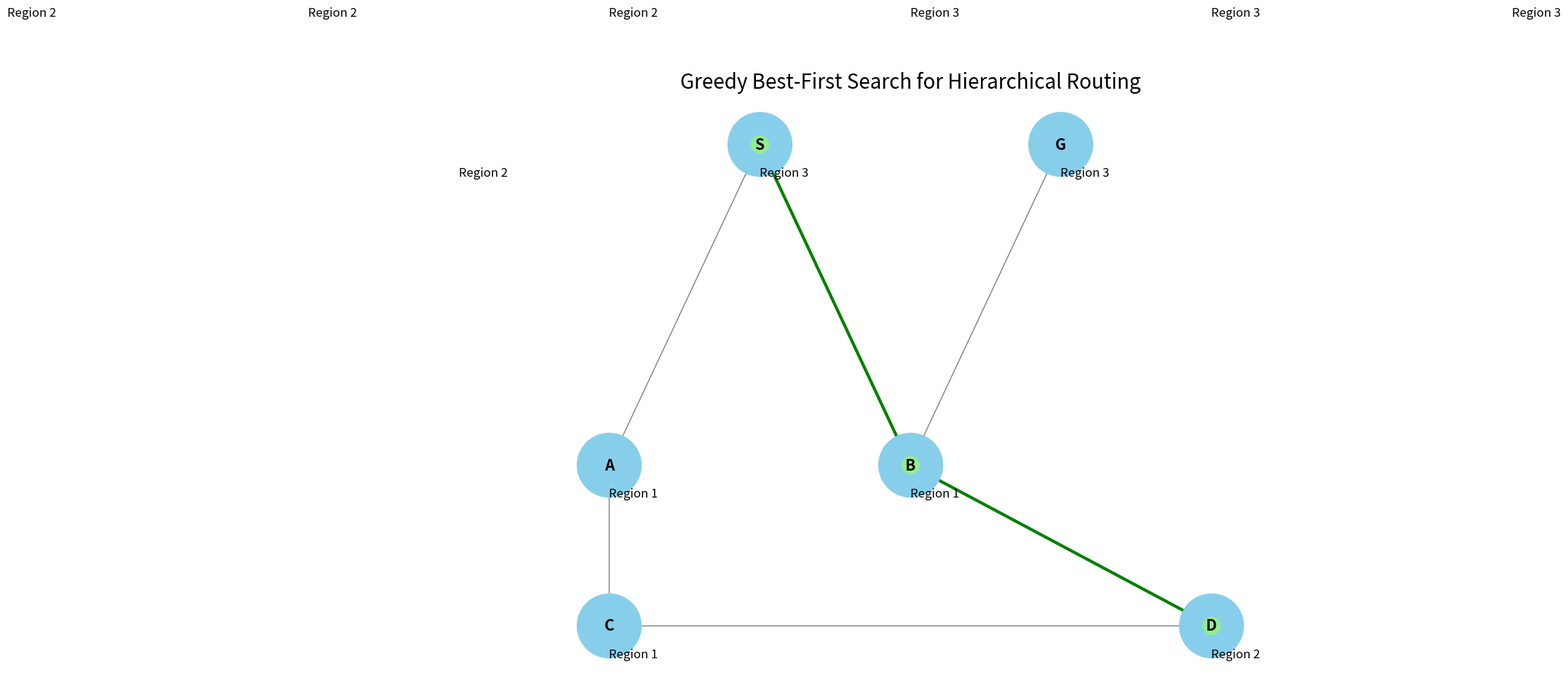

Reproduce this figure in Python.
import heapq
import networkx as nx
import matplotlib.pyplot as plt

# Node class to store information about each node
class Node:
    def __init__(self, name, heuristic):
        self.name = name
        self.heuristic = heuristic
    
    def __lt__(self, other):
        return self.heuristic < other.heuristic

# Greedy Best-First Search for Hierarchical Routing
def greedy_best_first_search_hierarchical(graph, start, goal, heuristic, region_map):
    # Priority queue to hold nodes to explore, sorted by heuristic value
    priority_queue = []
    heapq.heappush(priority_queue, Node(start, heuristic[start]))

    visited = set()  # To keep track of visited nodes

    # Path dictionary to track the explored paths
    path = {start: None}

    while priority_queue:
        current_node = heapq.heappop(priority_queue).name

        # If the goal is reached, reconstruct the path
        if current_node == goal:
            return reconstruct_path(path, start, goal)

        visited.add(current_node)

        # Explore neighbors in the same region first, then move to other regions
        current_region = region_map[current_node]
        for neighbor in graph[current_node]:
            if neighbor not in visited and region_map[neighbor] == current_region:
                heapq.heappush(priority_queue, Node(neighbor, heuristic[neighbor]))
                if neighbor not in path:
                    path[neighbor] = current_node

        # Explore neighbors in other regions after same-region neighbors
        for neighbor in graph[current_node]:
            if neighbor not in visited and region_map[neighbor] != current_region:
                heapq.heappush(priority_queue, Node(neighbor, heuristic[neighbor]))
                if neighbor not in path:
                    path[neighbor] = current_node

    return None  # If no path is found

# Helper function to reconstruct the path from start to goal
def reconstruct_path(path, start, goal):
    current = goal
    result_path = []
    while current is not None:
        result_path.append(current)
        current = path[current]
    result_path.reverse()
    return result_path

# Function to visualize the graph and the path
def visualize_graph(graph, path, pos, region_map):
    G = nx.Graph()

    # Add edges to the graph
    for node, neighbors in graph.items():
        for neighbor in neighbors:
            G.add_edge(node, neighbor)

    # Plot the graph
    plt.figure(figsize=(10, 8))
    
    # Draw the nodes and edges
    nx.draw(G, pos, with_labels=True, node_size=4000, node_color='skyblue', font_size=15, font_weight='bold', edge_color='gray')

    # Highlight the path
    if path:
        path_edges = list(zip(path, path[1:]))
        nx.draw_networkx_edges(G, pos, edgelist=path_edges, edge_color='green', width=3)
        nx.draw_networkx_nodes(G, pos, nodelist=path, node_color='lightgreen')

    # Display region information on the graph
    for node, region in region_map.items():
        plt.text(pos[node][0], pos[node][1] - 0.2, f"Region {region}", fontsize=12, color='black')

    plt.title("Greedy Best-First Search for Hierarchical Routing", size=20)
    plt.show()

# Complex graph with hierarchical regions
graph = {
    'S': ['A', 'B'],
    'A': ['S', 'C'],
    'B': ['S', 'G', 'D'],
    'C': ['A', 'D'],
    'D': ['C', 'B'],
    'G': ['B'],
}

# Heuristic values (assumed for this example)
heuristic = {
    'S': 5,
    'A': 1,
    'B': 8,
    'C': 9,
    'D': 10,
    'G': 0,

  
}

# Define regions for the hierarchical routing (nodes belonging to different regions)
region_map = {
    'A': 1, 'B': 1, 'C': 1,
    'D': 2, 'E': 2,
    'S': 3, 'G': 3,
    'H': 2, 'I': 2, 'J': 2,
    'K': 3, 'L': 3, 'M': 3
}

# Define positions for better visualization layout (can be modified)
pos = {
    'A': (0, 0),
    'B': (1, 0),
    'C': (0, -1),
    'D': (2, -1),
    'E': (-0.5, 2),
    'S': (0.5, 2),
    'G': (1.5, 2),
    'H': (-2, 3),
    'I': (-1, 3),
    'J': (0, 3),
    'K': (1, 3),
    'L': (2, 3),
    'M': (3, 3)
}

# Perform Greedy Best-First Search for hierarchical routing
start_node = 'S'
goal_node = 'D'
result_path = greedy_best_first_search_hierarchical(graph, start_node, goal_node, heuristic, region_map)

print("Path from {} to {}: {}".format(start_node, goal_node, result_path))

# Visualize the graph and the found path
visualize_graph(graph, result_path, pos, region_map)
